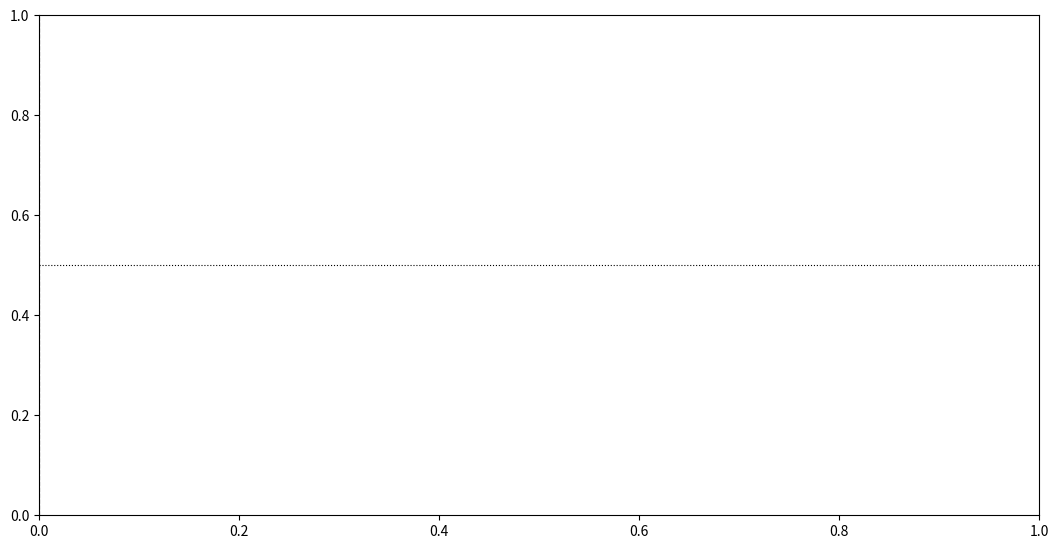

The script that saved this image:
#!/usr/bin/env python3
"""
Plot QC figures for paper: category (stim) and saccade (sacc) AUC curves.

Summary figures overlay ALL sessions for each monkey, with each session
as a separate curve with varying alpha values.

Monkey M: sessions starting with "2020" (11 sessions)
Monkey S: sessions starting with "2023" (12 sessions)

Output (4 summary figures, one per monkey × condition):
- out/paper_figures/qc/qc_stim_category_M_summary.pdf/.png/.svg
- out/paper_figures/qc/qc_sacc_M_summary.pdf/.png/.svg
- out/paper_figures/qc/qc_stim_category_S_summary.pdf/.png/.svg
- out/paper_figures/qc/qc_sacc_S_summary.pdf/.png/.svg

Usage:
    # Default (10ms workflow)
    python cli/plot_qc_paper.py
    
    # 20ms workflow (use different QC subdirs and output suffix)
    python cli/plot_qc_paper.py \
        --stim_qc_subdir axes_peakbin_stimCR-stim-vertical-20msbin \
        --sacc_qc_subdir axes_peakbin_saccS-sacc-horizontal-20msbin \
        --suffix _20msbin \
        --smooth_ms 40
"""

from __future__ import annotations
import argparse
import json
from pathlib import Path
from typing import Dict, List, Optional, Tuple

import matplotlib
matplotlib.use("Agg")
import matplotlib.pyplot as plt
import numpy as np

# ==================== Figure dimensions (matching panel C) ====================
PLOT_WIDTH_IN = 10.0
PLOT_HEIGHT_IN = 5.0
MARGIN_LEFT_IN = 1.0
MARGIN_RIGHT_IN = 0.5
MARGIN_BOTTOM_IN = 0.8
MARGIN_TOP_IN = 0.5

FIG_WIDTH = PLOT_WIDTH_IN + MARGIN_LEFT_IN + MARGIN_RIGHT_IN
FIG_HEIGHT = PLOT_HEIGHT_IN + MARGIN_BOTTOM_IN + MARGIN_TOP_IN

# ==================== Area configuration ====================
AREA_COLORS = {
    "MFEF": "#0e87cc",
    "MLIP": "#f10c45",
    "SFEF": "#0e87cc",
    "SLIP": "#f10c45",
}

# Areas to plot per monkey (order determines legend order)
AREAS_M = ["MFEF", "MLIP"]
AREAS_S = ["SFEF", "SLIP"]

# Display names (strip monkey prefix)
AREA_LABELS = {
    "MFEF": "FEF",
    "MLIP": "LIP",
    "SFEF": "FEF",
    "SLIP": "LIP",
}

# Smoothing configuration
SMOOTH_MS = 30.0  # smoothing window in milliseconds


def smooth_curve(values: np.ndarray, time_ms: np.ndarray, smooth_ms: float) -> np.ndarray:
    """
    Apply uniform (boxcar) smoothing to a curve.
    
    Parameters
    ----------
    values : np.ndarray
        Values to smooth.
    time_ms : np.ndarray
        Time axis in milliseconds.
    smooth_ms : float
        Smoothing window width in milliseconds.
    
    Returns
    -------
    np.ndarray
        Smoothed values.
    """
    if smooth_ms <= 0 or len(values) < 2:
        return values
    
    # Estimate bin size from time axis
    dt_ms = np.median(np.diff(time_ms))
    if dt_ms <= 0:
        return values
    
    # Number of bins in smoothing window
    n_bins = max(1, int(np.round(smooth_ms / dt_ms)))
    
    if n_bins <= 1:
        return values
    
    # Apply uniform filter (convolution with boxcar)
    kernel = np.ones(n_bins) / n_bins
    # Use 'same' mode and handle edges with 'reflect'
    smoothed = np.convolve(values, kernel, mode='same')
    
    # Fix edge effects by using partial windows at edges
    for i in range(n_bins // 2):
        left_kernel = np.ones(i + 1 + n_bins // 2) / (i + 1 + n_bins // 2)
        smoothed[i] = np.convolve(values[:i + 1 + n_bins // 2], left_kernel, mode='valid')[0]
        
        right_idx = len(values) - 1 - i
        right_kernel = np.ones(i + 1 + n_bins // 2) / (i + 1 + n_bins // 2)
        smoothed[right_idx] = np.convolve(values[right_idx - n_bins // 2:], right_kernel, mode='valid')[-1]
    
    return smoothed


def discover_sessions(out_root: Path, align: str, year_prefix: str) -> List[str]:
    """
    Discover all session IDs for a given alignment and year prefix.
    
    Parameters
    ----------
    out_root : Path
        Root output directory.
    align : str
        Alignment type (e.g., "stim", "sacc").
    year_prefix : str
        Year prefix to filter sessions (e.g., "2020" for Monkey M, "2023" for Monkey S).
    
    Returns
    -------
    List[str]
        Sorted list of session IDs matching the year prefix.
    """
    base_dir = out_root / align
    if not base_dir.exists():
        return []
    
    sessions = []
    for p in sorted(base_dir.iterdir()):
        if p.is_dir() and p.name.startswith(year_prefix) and (p / "caches").is_dir():
            sessions.append(p.name)
    return sessions


def load_qc_json(qc_dir: Path, area: str) -> Optional[dict]:
    """Load QC JSON for an area. Returns None if file doesn't exist."""
    qc_path = qc_dir / f"qc_axes_{area}.json"
    if not qc_path.exists():
        return None
    with open(qc_path, "r") as f:
        return json.load(f)


def load_all_sessions_qc(
    out_root: Path,
    align: str,
    sessions: List[str],
    qc_subdir: str,
    areas: List[str],
) -> Dict[str, Dict[str, dict]]:
    """
    Load QC data for all sessions.
    
    Returns
    -------
    dict
        Nested dict: {session_id: {area: qc_data}}
    """
    all_data = {}
    for sid in sessions:
        qc_dir = out_root / align / sid / "qc" / qc_subdir
        if not qc_dir.exists():
            continue
        
        session_data = {}
        for area in areas:
            qc_data = load_qc_json(qc_dir, area)
            if qc_data is not None:
                session_data[area] = qc_data
        
        if session_data:
            all_data[sid] = session_data
    
    return all_data


def plot_summary_qc_figure(
    out_path: Path,
    all_sessions_data: Dict[str, Dict[str, dict]],
    areas: List[str],
    metric: str,
    ylabel: str,
    t_min_ms: float,
    t_max_ms: float,
    y_min: float = 0.35,
    y_max: float = 1.0,
    chance_level: float = 0.5,
    monkey: str = "",
    smooth_ms: float = 0.0,
) -> None:
    """
    Plot summary QC figure with all sessions overlaid.
    
    Each session gets its own curve with different alpha values.
    Sessions are ranked by peak QC value - highest peak = highest alpha (most visible).
    Areas are distinguished by color.
    
    Parameters
    ----------
    out_path : Path
        Output path for the figure (PDF). Also saves PNG and SVG.
    all_sessions_data : dict
        Nested dict: {session_id: {area: qc_data}}.
    areas : list
        List of area names to plot.
    metric : str
        Metric key in QC data (e.g., "auc_C", "auc_S_inv").
    ylabel : str
        Y-axis label.
    t_min_ms, t_max_ms : float
        Time range in milliseconds.
    y_min, y_max : float
        Y-axis limits.
    chance_level : float
        Horizontal reference line for chance level.
    monkey : str
        Monkey identifier for title.
    smooth_ms : float
        Smoothing window in milliseconds (0 = no smoothing).
    """
    fig = plt.figure(figsize=(FIG_WIDTH, FIG_HEIGHT))
    
    # Position axes explicitly (matching panel C style)
    ax = fig.add_axes([
        MARGIN_LEFT_IN / FIG_WIDTH,
        MARGIN_BOTTOM_IN / FIG_HEIGHT,
        PLOT_WIDTH_IN / FIG_WIDTH,
        PLOT_HEIGHT_IN / FIG_HEIGHT
    ])
    
    # Reference lines
    ax.axvline(0, ls="--", c="k", lw=0.8)
    ax.axhline(chance_level, ls=":", c="k", lw=0.8)
    
    sessions = sorted(all_sessions_data.keys())
    n_sessions = len(sessions)
    
    if n_sessions == 0:
        print(f"  [warn] No sessions with data, skipping figure")
        plt.close(fig)
        return
    
    # Compute peak QC value for each session (max across all areas)
    session_peaks = {}
    for sid in sessions:
        session_data = all_sessions_data[sid]
        max_peak = -np.inf
        for area in areas:
            if area not in session_data:
                continue
            values = session_data[area].get(metric)
            if values is not None:
                peak = np.nanmax(np.array(values))
                if peak > max_peak:
                    max_peak = peak
        session_peaks[sid] = max_peak if max_peak > -np.inf else 0.0
    
    # Rank sessions by peak value (ascending order for alpha assignment)
    # Lower rank = lower alpha, higher rank = higher alpha
    sorted_by_peak = sorted(session_peaks.items(), key=lambda x: x[1])
    rank_map = {sid: rank for rank, (sid, _) in enumerate(sorted_by_peak)}
    
    # Compute alpha values based on rank (0.3 to 1.0)
    if n_sessions == 1:
        alpha_map = {sessions[0]: 1.0}
    else:
        alpha_map = {
            sid: 0.3 + 0.7 * rank_map[sid] / (n_sessions - 1)
            for sid in sessions
        }
    
    # Print ranking info
    print(f"  Session ranking by peak {metric}:")
    for sid, peak in sorted(sorted_by_peak, key=lambda x: -x[1]):  # descending for display
        print(f"    {sid}: peak={peak:.3f}, alpha={alpha_map[sid]:.2f}")
    
    # Plot sessions in order of alpha (lowest first, so highest alpha is on top)
    sessions_by_alpha = sorted(sessions, key=lambda s: alpha_map[s])
    
    for sid in sessions_by_alpha:
        session_data = all_sessions_data[sid]
        alpha = alpha_map[sid]
        
        for area in areas:
            if area not in session_data:
                continue
            
            qc_data = session_data[area]
            time_s = np.array(qc_data["time"])
            t_ms = time_s * 1000.0
            
            values = qc_data.get(metric)
            if values is None:
                continue
            values = np.array(values)
            
            # Apply smoothing if requested
            if smooth_ms > 0:
                values = smooth_curve(values, t_ms, smooth_ms)
            
            ax.plot(
                t_ms, values,
                color=AREA_COLORS[area],
                lw=2.0,
                alpha=alpha,
            )
    
    # Create custom legend with full-opacity colors
    from matplotlib.lines import Line2D
    legend_handles = []
    for area in areas:
        legend_handles.append(
            Line2D([0], [0], color=AREA_COLORS[area], lw=2.0, alpha=1.0,
                   label=AREA_LABELS.get(area, area))
        )
    
    # Axis settings
    ax.set_xlim(t_min_ms, t_max_ms)
    ax.set_ylim(y_min, y_max)
    
    # Labels with matched font sizes (from panel C)
    ax.set_xlabel("Time (ms)", fontsize=18)
    ax.set_ylabel(ylabel, fontsize=20)
    ax.tick_params(axis='both', which='major', labelsize=18)
    ax.legend(handles=legend_handles, loc="upper left", frameon=False, fontsize=20)
    
    # Add session count annotation
    ax.text(
        0.98, 0.02,
        f"n={n_sessions} sessions",
        transform=ax.transAxes,
        fontsize=18,
        ha="right",
        va="bottom",
        color="gray",
    )
    
    # Save figures
    out_dir = out_path.parent
    out_dir.mkdir(parents=True, exist_ok=True)
    fig.savefig(out_path)
    fig.savefig(out_path.with_suffix(".png"), dpi=300)
    fig.savefig(out_path.with_suffix(".svg"))
    plt.close(fig)
    
    print(f"Saved: {out_path}")
    print(f"       {out_path.with_suffix('.png')}")
    print(f"       {out_path.with_suffix('.svg')}")
    print(f"       ({n_sessions} sessions plotted)")


def main():
    # ==================== Argument parsing ====================
    ap = argparse.ArgumentParser(
        description="Plot QC figures for paper: category (stim) and saccade (sacc) AUC curves.",
        formatter_class=argparse.RawDescriptionHelpFormatter,
        epilog="""
Examples:
  # Default (10ms workflow)
  python cli/plot_qc_paper.py

  # 20ms workflow
  python cli/plot_qc_paper.py \\
      --stim_qc_subdir axes_peakbin_stimCR-stim-vertical-20msbin \\
      --sacc_qc_subdir axes_peakbin_saccS-sacc-horizontal-20msbin \\
      --suffix _20msbin \\
      --smooth_ms 40
        """
    )
    ap.add_argument("--out_root", default="out",
                    help="Output root directory (default: out)")
    ap.add_argument("--stim_qc_subdir", default="axes_peakbin_stimCR-stim-vertical",
                    help="QC subdir for stim (default: axes_peakbin_stimCR-stim-vertical)")
    ap.add_argument("--sacc_qc_subdir", default="axes_peakbin_saccS-sacc-horizontal-10msbin",
                    help="QC subdir for sacc (default: axes_peakbin_saccS-sacc-horizontal-10msbin)")
    ap.add_argument("--suffix", default="",
                    help="Suffix for output filenames, e.g., '_20msbin' (default: none)")
    ap.add_argument("--smooth_ms", type=float, default=SMOOTH_MS,
                    help=f"Smoothing window in ms (default: {SMOOTH_MS})")
    ap.add_argument("--t_min_stim", type=float, default=-100.0,
                    help="Stim time range min (ms) (default: -100)")
    ap.add_argument("--t_max_stim", type=float, default=500.0,
                    help="Stim time range max (ms) (default: 500)")
    ap.add_argument("--t_min_sacc", type=float, default=-290.0,
                    help="Sacc time range min (ms) (default: -290)")
    ap.add_argument("--t_max_sacc", type=float, default=200.0,
                    help="Sacc time range max (ms) (default: 200)")
    args = ap.parse_args()
    
    out_root = Path(args.out_root)
    suffix = args.suffix
    smooth_ms = args.smooth_ms
    
    # Output directory for paper figures
    paper_fig_dir = out_root / "paper_figures" / "qc"
    
    # Print configuration
    print(f"[config] out_root: {out_root}")
    print(f"[config] stim_qc_subdir: {args.stim_qc_subdir}")
    print(f"[config] sacc_qc_subdir: {args.sacc_qc_subdir}")
    print(f"[config] suffix: '{suffix}'")
    print(f"[config] smooth_ms: {smooth_ms}")
    
    # Monkey-specific configuration
    monkey_config = {
        "M": {
            "year_prefix": "2020",
            "areas": AREAS_M,
            "stim_qc_subdir": args.stim_qc_subdir,
            "sacc_qc_subdir": args.sacc_qc_subdir,
        },
        "S": {
            "year_prefix": "2023",
            "areas": AREAS_S,
            "stim_qc_subdir": args.stim_qc_subdir,
            "sacc_qc_subdir": args.sacc_qc_subdir,
        },
    }
    
    for monkey, cfg in monkey_config.items():
        year_prefix = cfg["year_prefix"]
        areas = cfg["areas"]
        
        # ==================== Stimulus Category AUC ====================
        print(f"\n{'='*60}")
        print(f"Monkey {monkey}: Stim Category AUC (Summary)")
        print(f"{'='*60}")
        
        # Discover sessions
        stim_sessions = discover_sessions(out_root, "stim", year_prefix)
        print(f"  Found {len(stim_sessions)} sessions for monkey {monkey}")
        
        # Load all QC data
        all_stim_data = load_all_sessions_qc(
            out_root, "stim", stim_sessions,
            cfg["stim_qc_subdir"], areas
        )
        print(f"  Loaded QC data from {len(all_stim_data)} sessions")
        
        for sid in sorted(all_stim_data.keys()):
            areas_loaded = list(all_stim_data[sid].keys())
            print(f"    {sid}: {areas_loaded}")
        
        # Output filename with optional suffix
        stim_outname = f"qc_stim_category_{monkey}{suffix}_summary.pdf"
        plot_summary_qc_figure(
            out_path=paper_fig_dir / stim_outname,
            all_sessions_data=all_stim_data,
            areas=areas,
            metric="auc_C",
            ylabel="AUC (Category)",
            t_min_ms=args.t_min_stim,
            t_max_ms=args.t_max_stim,
            y_min=0.35,
            y_max=1.0,
            chance_level=0.5,
            monkey=monkey,
            smooth_ms=smooth_ms,
        )
        
        # ==================== Saccade AUC ====================
        print(f"\n{'='*60}")
        print(f"Monkey {monkey}: Saccade AUC (Summary)")
        print(f"{'='*60}")
        
        # Discover sessions
        sacc_sessions = discover_sessions(out_root, "sacc", year_prefix)
        print(f"  Found {len(sacc_sessions)} sessions for monkey {monkey}")
        
        # Load all QC data
        all_sacc_data = load_all_sessions_qc(
            out_root, "sacc", sacc_sessions,
            cfg["sacc_qc_subdir"], areas
        )
        print(f"  Loaded QC data from {len(all_sacc_data)} sessions")
        
        for sid in sorted(all_sacc_data.keys()):
            areas_loaded = list(all_sacc_data[sid].keys())
            print(f"    {sid}: {areas_loaded}")
        
        # Determine metric (prefer auc_S_inv, fallback to auc_S_raw)
        metric_sacc = "auc_S_inv"
        has_inv = any(
            all_sacc_data.get(sid, {}).get(a, {}).get("auc_S_inv") is not None
            for sid in all_sacc_data
            for a in areas
        )
        if not has_inv:
            metric_sacc = "auc_S_raw"
            print(f"  Using auc_S_raw (auc_S_inv not available)")
        else:
            print(f"  Using auc_S_inv (preferred for flow analysis)")
        
        # Output filename with optional suffix
        sacc_outname = f"qc_sacc_{monkey}{suffix}_summary.pdf"
        plot_summary_qc_figure(
            out_path=paper_fig_dir / sacc_outname,
            all_sessions_data=all_sacc_data,
            areas=areas,
            metric=metric_sacc,
            ylabel="AUC (Saccade)",
            t_min_ms=args.t_min_sacc,
            t_max_ms=args.t_max_sacc,
            y_min=0.35,
            y_max=1.0,
            chance_level=0.5,
            monkey=monkey,
            smooth_ms=smooth_ms,
        )
    
    print(f"\n{'='*60}")
    print("[done] QC paper figures (summary) completed.")
    print(f"{'='*60}")


if __name__ == "__main__":
    main()
